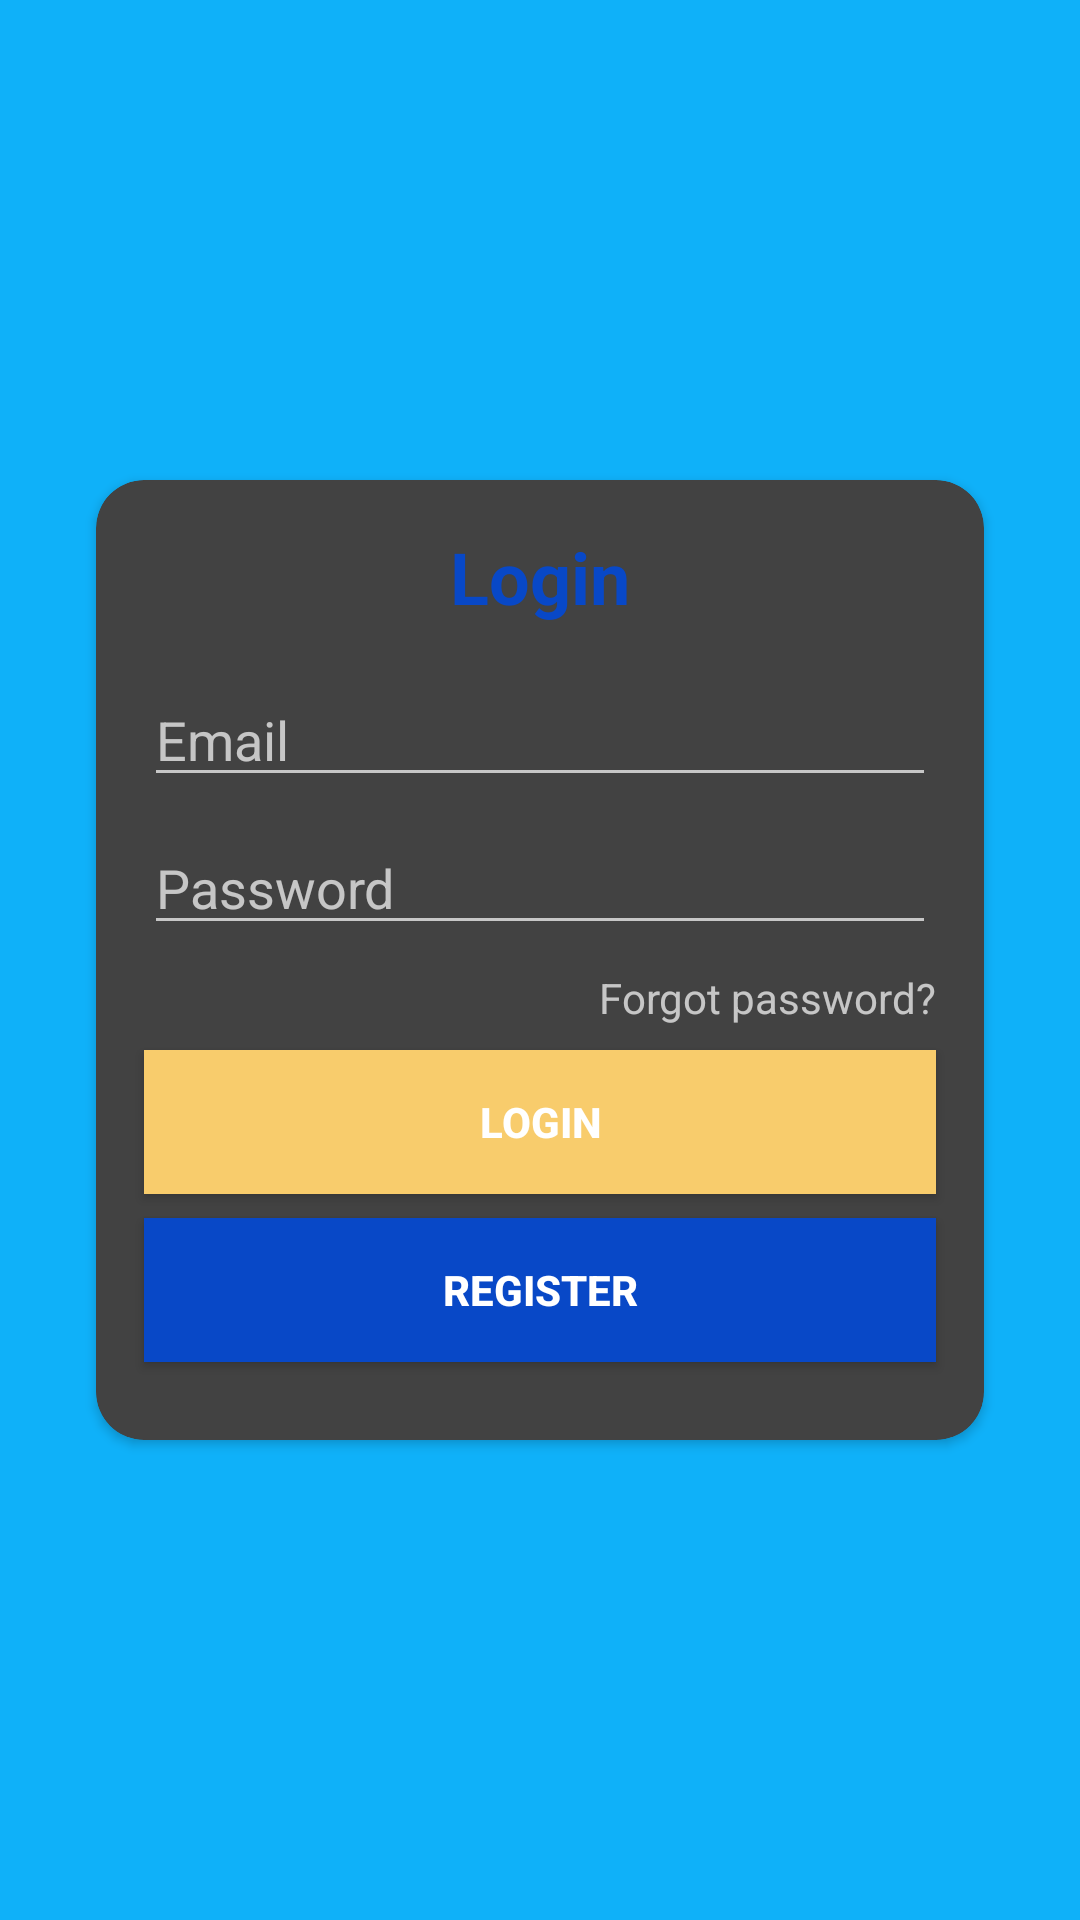

Android layout source for this screen:
<!-- AndroidManifest.xml: application theme AppTheme -->
<!-- res/layout/activity_login.xml -->
<?xml version="1.0" encoding="utf-8"?>
<androidx.constraintlayout.widget.ConstraintLayout xmlns:android="http://schemas.android.com/apk/res/android"
    xmlns:app="http://schemas.android.com/apk/res-auto"
    xmlns:tools="http://schemas.android.com/tools"
    android:layout_width="match_parent"
    android:layout_height="match_parent"
    android:background="@color/colorPrimary"
    tools:context=".LoginActivity">

    <androidx.cardview.widget.CardView
        android:id="@+id/cardView"
        android:layout_width="0dp"
        android:layout_height="320dp"
        android:layout_marginStart="32dp"
        android:layout_marginEnd="32dp"
        app:cardCornerRadius="16dp"
        android:background="@android:color/white"
        app:layout_constraintBottom_toBottomOf="parent"
        app:layout_constraintEnd_toEndOf="parent"
        app:layout_constraintStart_toStartOf="parent"
        app:layout_constraintTop_toTopOf="parent">
        <androidx.constraintlayout.widget.ConstraintLayout
            android:layout_width="match_parent"
            android:layout_height="match_parent">

            <EditText
                android:id="@+id/etEmail"
                android:layout_width="0dp"
                android:layout_height="wrap_content"
                android:layout_marginStart="16dp"
                android:layout_marginTop="16dp"
                android:layout_marginEnd="16dp"
                android:ems="10"
                android:hint="@string/email"
                android:inputType="textEmailAddress"
                android:textColor="@color/colorAccent"
                app:layout_constraintEnd_toEndOf="parent"
                app:layout_constraintHorizontal_bias="0.0"
                app:layout_constraintStart_toStartOf="parent"
                app:layout_constraintTop_toBottomOf="@+id/textView" />

            <TextView
                android:id="@+id/textView"
                android:layout_width="wrap_content"
                android:layout_height="wrap_content"
                android:layout_marginTop="16dp"
                android:text="@string/login"
                android:textColor="@color/colorPrimaryDark"
                android:textSize="24sp"
                android:textStyle="bold"
                app:layout_constraintEnd_toEndOf="parent"
                app:layout_constraintStart_toStartOf="parent"
                app:layout_constraintTop_toTopOf="parent" />

            <EditText
                android:id="@+id/etPassword"
                android:layout_width="0dp"
                android:layout_height="wrap_content"
                android:layout_marginTop="8dp"
                android:ems="10"
                android:hint="@string/password"
                android:inputType="textPassword"
                app:layout_constraintEnd_toEndOf="@+id/etEmail"
                app:layout_constraintStart_toStartOf="@+id/etEmail"
                app:layout_constraintTop_toBottomOf="@+id/etEmail" />

            <TextView
                android:id="@+id/btnForgotPassword"
                android:layout_width="wrap_content"
                android:layout_height="wrap_content"
                android:layout_marginTop="8dp"
                android:text="@string/forgot_password"
                app:layout_constraintEnd_toEndOf="@+id/etPassword"
                app:layout_constraintTop_toBottomOf="@+id/etPassword" />

            <Button
                android:id="@+id/btnLogin"
                android:layout_width="0dp"
                android:layout_height="wrap_content"
                android:layout_marginTop="8dp"
                android:background="@color/colorAccent"
                android:text="@string/login"
                android:textColor="#FFFFFF"
                android:textStyle="bold"
                app:layout_constraintEnd_toEndOf="@+id/etPassword"
                app:layout_constraintStart_toStartOf="@+id/etPassword"
                app:layout_constraintTop_toBottomOf="@+id/btnForgotPassword" />

            <Button
                android:id="@+id/btnRegister"
                android:layout_width="0dp"
                android:layout_height="wrap_content"
                android:layout_marginTop="8dp"
                android:background="@color/colorPrimaryDark"
                android:text="@string/register"
                android:textColor="#FFFFFF"
                android:textStyle="bold"
                app:layout_constraintEnd_toEndOf="@+id/btnLogin"
                app:layout_constraintStart_toStartOf="@+id/btnLogin"
                app:layout_constraintTop_toBottomOf="@+id/btnLogin" />
        </androidx.constraintlayout.widget.ConstraintLayout>
    </androidx.cardview.widget.CardView>
</androidx.constraintlayout.widget.ConstraintLayout>
<!-- resources referenced by this layout -->
<resources>
  <color name="colorAccent">#F8CC6C</color>
  <color name="colorPrimary">#0FB1F9</color>
  <color name="colorPrimaryDark">#0848C7</color>
  <string name="email">Email</string>
  <string name="forgot_password">Forgot password?</string>
  <string name="login">Login</string>
  <string name="password">Password</string>
  <string name="register">REGISTER</string>
  <style name="AppTheme" parent="Theme.Design.NoActionBar">
          
          <item name="colorPrimary">@color/colorPrimary</item>
          <item name="colorPrimaryDark">@color/colorPrimaryDark</item>
          <item name="colorAccent">@color/colorAccent</item>
      </style>
</resources>
